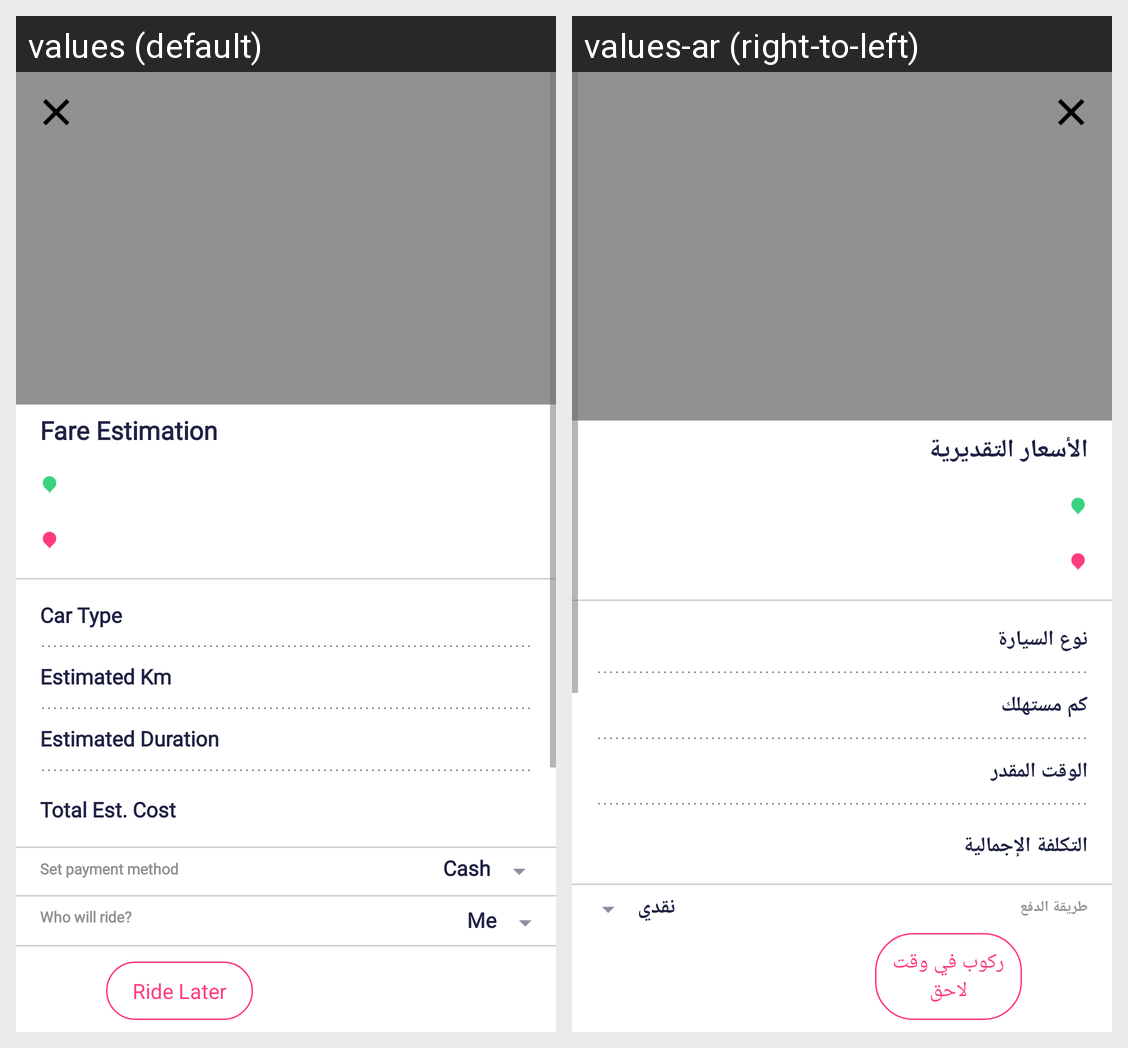

Translations of the strings shown on this Android screen, per locale in the grid:
Android screen res/layout/fragment_fare_estimation_layout.xml rendered under 2 locales, left to right: values (default), values-ar (right-to-left). Device: Nexus 5 (rendered at 1080×1920; each locale shown at half size, 540×960, under a caption strip naming it); theme AppTheme.
Strings drawn on this screen, with the default value and each locale's value (text and hints the layout hard-codes, and strings that could not be matched under every locale, appear in the picture but are not listed):

label_fare_estimation
  values: Fare Estimation
  values-ar: الأسعار التقديرية

label_car_type
  values: Car Type
  values-ar: نوع السيارة

label_estimated_km
  values: Estimated Km
  values-ar: كم مستهلك

label_estimated_duration
  values: Estimated Duration
  values-ar: الوقت المقدر

label_total_est_cost
  values: Total Est. Cost
  values-ar: التكلفة الإجمالية

label_set_payment_method
  values: Set payment method
  values-ar: طريقة الدفع

dummy_cash
  values: Cash
  values-ar: نقدي

button_ride_later
  values: Ride Later
  values-ar: ركوب في وقت لاحق
